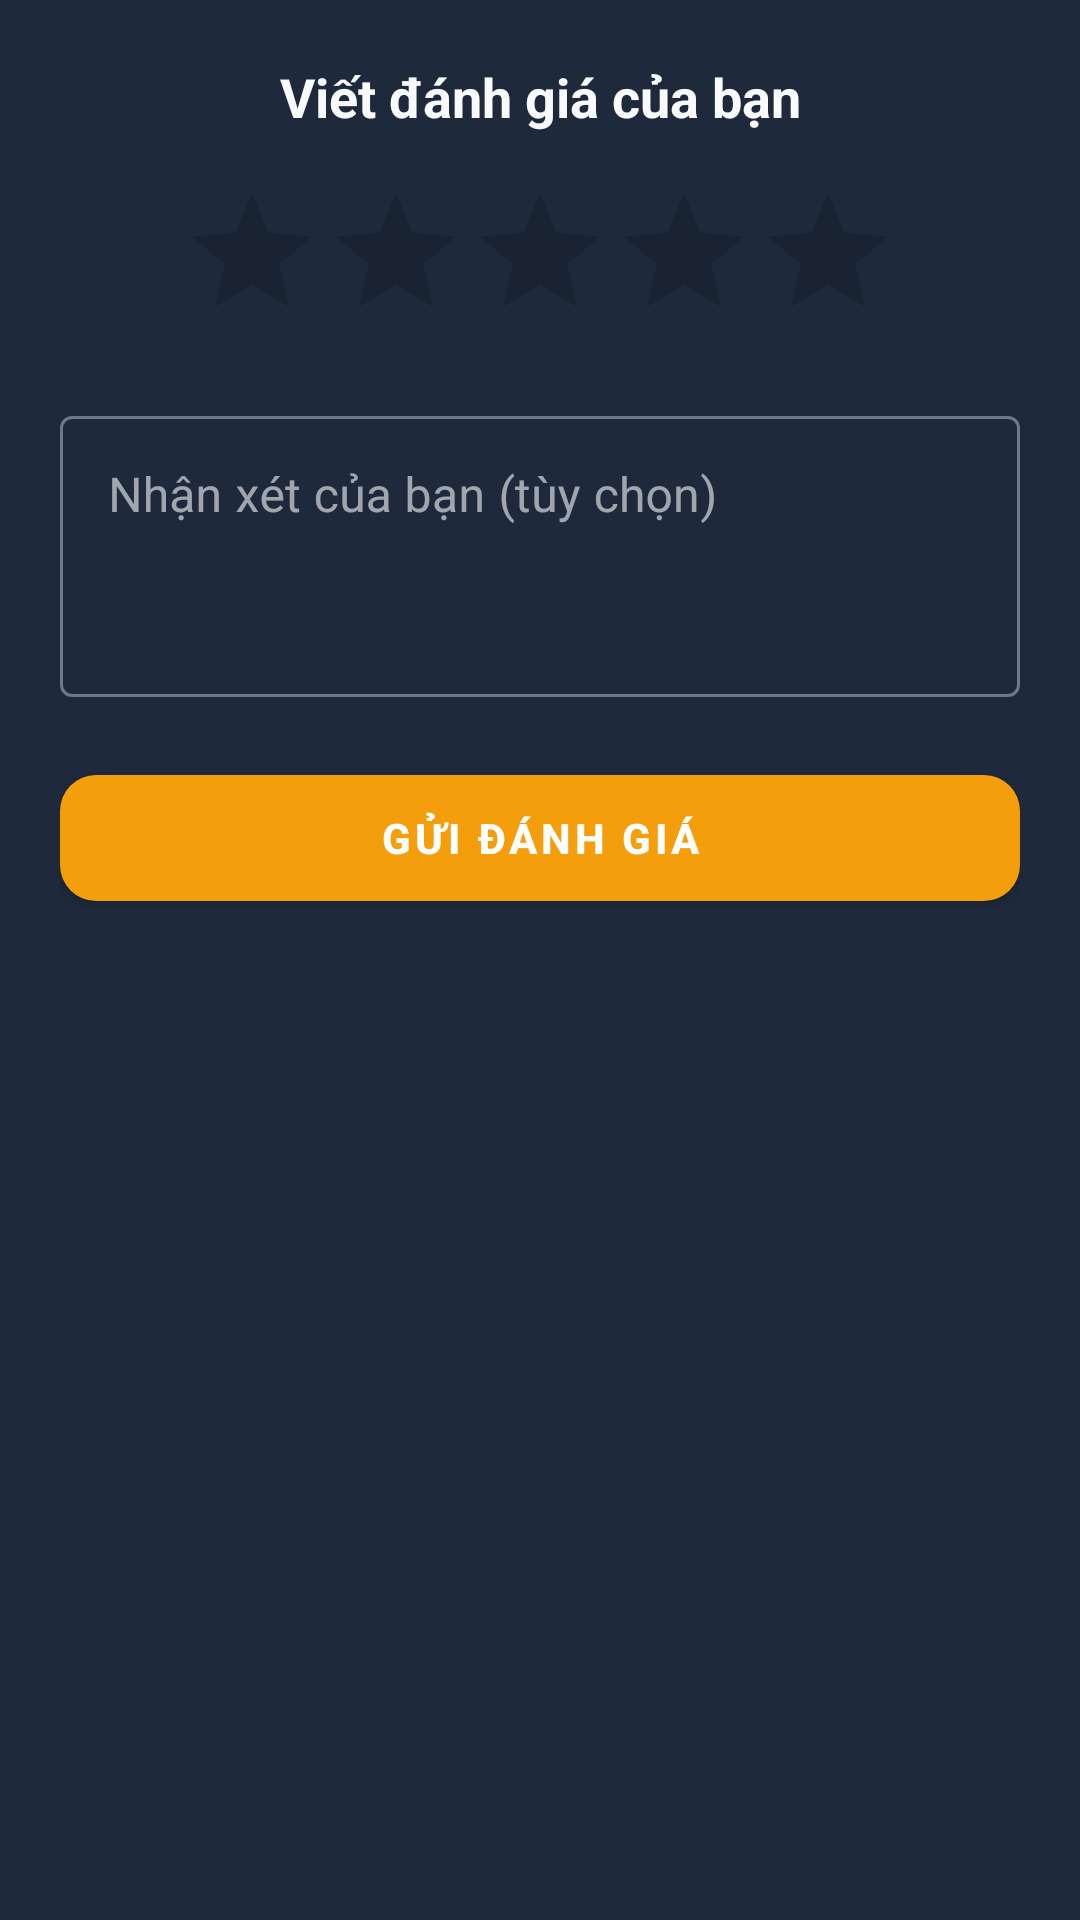

The Android layout XML behind this screen, and the referenced resources:
<!-- AndroidManifest.xml: application theme Theme.Appctruyn -->
<!-- res/layout/dialog_write_review.xml -->
<?xml version="1.0" encoding="utf-8"?>
<LinearLayout xmlns:android="http://schemas.android.com/apk/res/android"
    xmlns:app="http://schemas.android.com/apk/res-auto"
    android:layout_width="match_parent"
    android:layout_height="wrap_content"
    android:orientation="vertical"
    android:padding="20dp"
    android:background="@color/background_surface">

    <TextView
        android:layout_width="match_parent"
        android:layout_height="wrap_content"
        android:text="Viết đánh giá của bạn"
        android:textColor="@color/text_primary"
        android:textSize="18sp"
        android:textStyle="bold"
        android:gravity="center" />

    <RatingBar
        android:id="@+id/ratingBar"
        android:layout_width="wrap_content"
        android:layout_height="wrap_content"
        android:layout_gravity="center"
        android:layout_marginTop="16dp"
        android:numStars="5"
        android:stepSize="1"
        android:progressTint="@color/rating_star" />

    <com.google.android.material.textfield.TextInputLayout
        style="@style/Widget.MaterialComponents.TextInputLayout.OutlinedBox"
        android:layout_width="match_parent"
        android:layout_height="wrap_content"
        android:layout_marginTop="16dp"
        android:hint="Nhận xét của bạn (tùy chọn)">

        <com.google.android.material.textfield.TextInputEditText
            android:id="@+id/etReviewContent"
            android:layout_width="match_parent"
            android:layout_height="wrap_content"
            android:inputType="textMultiLine"
            android:lines="3"
            android:gravity="top" />
    </com.google.android.material.textfield.TextInputLayout>

    <com.google.android.material.button.MaterialButton
        android:id="@+id/btnSubmitReview"
        android:layout_width="match_parent"
        android:layout_height="54dp"
        android:layout_marginTop="20dp"
        android:text="Gửi đánh giá"
        android:textStyle="bold"
        app:cornerRadius="12dp" />

</LinearLayout>
<!-- resources referenced by this layout -->
<resources>
  <color name="background_surface">#1E293B</color>
  <color name="rating_star">#FBBF24</color>
  <color name="text_primary">#F8FAFC</color>
  <style name="Theme.Appctruyn" parent="Base.Theme.Appctruyn" />
  <style name="Base.Theme.Appctruyn" parent="Theme.MaterialComponents.DayNight.NoActionBar">
          
          <item name="android:windowBackground">@color/background_main</item>
          <item name="android:statusBarColor">@color/background_surface</item>
          <item name="android:navigationBarColor">@color/background_surface</item>
          <item name="android:windowLightStatusBar">false</item>
  
          
          <item name="colorPrimary">@color/primary</item>
          <item name="colorPrimaryVariant">@color/primary_variant</item>
          <item name="colorOnPrimary">@color/on_primary</item>
  
          
          <item name="colorSurface">@color/background_surface</item>
          <item name="colorOnSurface">@color/text_primary</item>
          <item name="android:colorBackground">@color/background_main</item>
          <item name="colorOnBackground">@color/text_primary</item>
  
          
          <item name="colorSecondary">@color/accent_blue</item>
          <item name="colorOnSecondary">@color/white</item>
  
          
          <item name="colorError">#EF4444</item>
          <item name="colorOnError">@color/white</item>
      </style>
  <color name="background_main">#0F172A</color>
  <color name="primary">#F59E0B</color>
  <color name="primary_variant">#D97706</color>
  <color name="on_primary">#FFFFFF</color>
  <color name="accent_blue">#38BDF8</color>
  <color name="white">#FFFFFF</color>
</resources>
